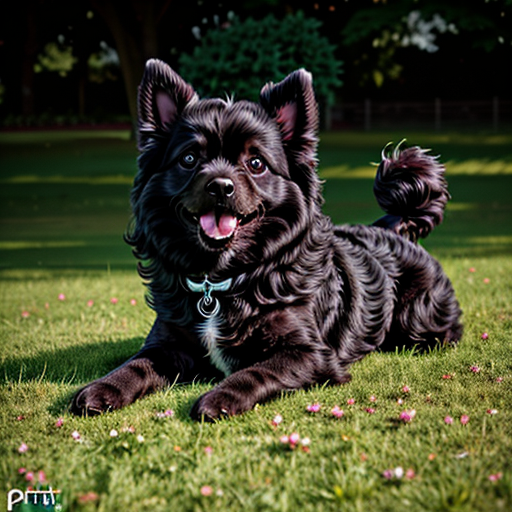
Generation parameters embedded in this image by ComfyUI (PNG 'prompt' text chunk: the API-format workflow graph, JSON):
{"3":{"inputs":{"seed":364131004634362,"steps":20,"cfg":8.0,"sampler_name":"dpmpp_2m","scheduler":"karras","denoise":1.0,"model":["4",0],"positive":["6",0],"negative":["7",0],"latent_image":["5",0]},"class_type":"KSampler","_meta":{"title":"KSampler"}},"4":{"inputs":{"ckpt_name":"epicrealism_pureEvolutionV5.safetensors"},"class_type":"CheckpointLoaderSimple","_meta":{"title":"Load Checkpoint"}},"5":{"inputs":{"width":512,"height":512,"batch_size":10},"class_type":"EmptyLatentImage","_meta":{"title":"Empty Latent Image"}},"6":{"inputs":{"text":"high quality photo of  dark  fluffy dog  on the grass  \nbest quality, photorealistic, hyperdetailed, highly detailed, shot on Canon 5d mark iv, (pet photography:1.4)","clip":["4",1]},"class_type":"CLIPTextEncode","_meta":{"title":"CLIP Text Encode (Prompt)"}},"7":{"inputs":{"text":"low quality, bad quality, worst quality, human","clip":["4",1]},"class_type":"CLIPTextEncode","_meta":{"title":"CLIP Text Encode (Prompt)"}},"8":{"inputs":{"samples":["3",0],"vae":["4",2]},"class_type":"VAEDecode","_meta":{"title":"VAE Decode"}},"9":{"inputs":{"filename_prefix":"pet_dataset_dog","images":["8",0]},"class_type":"SaveImage","_meta":{"title":"Save Image"}}}